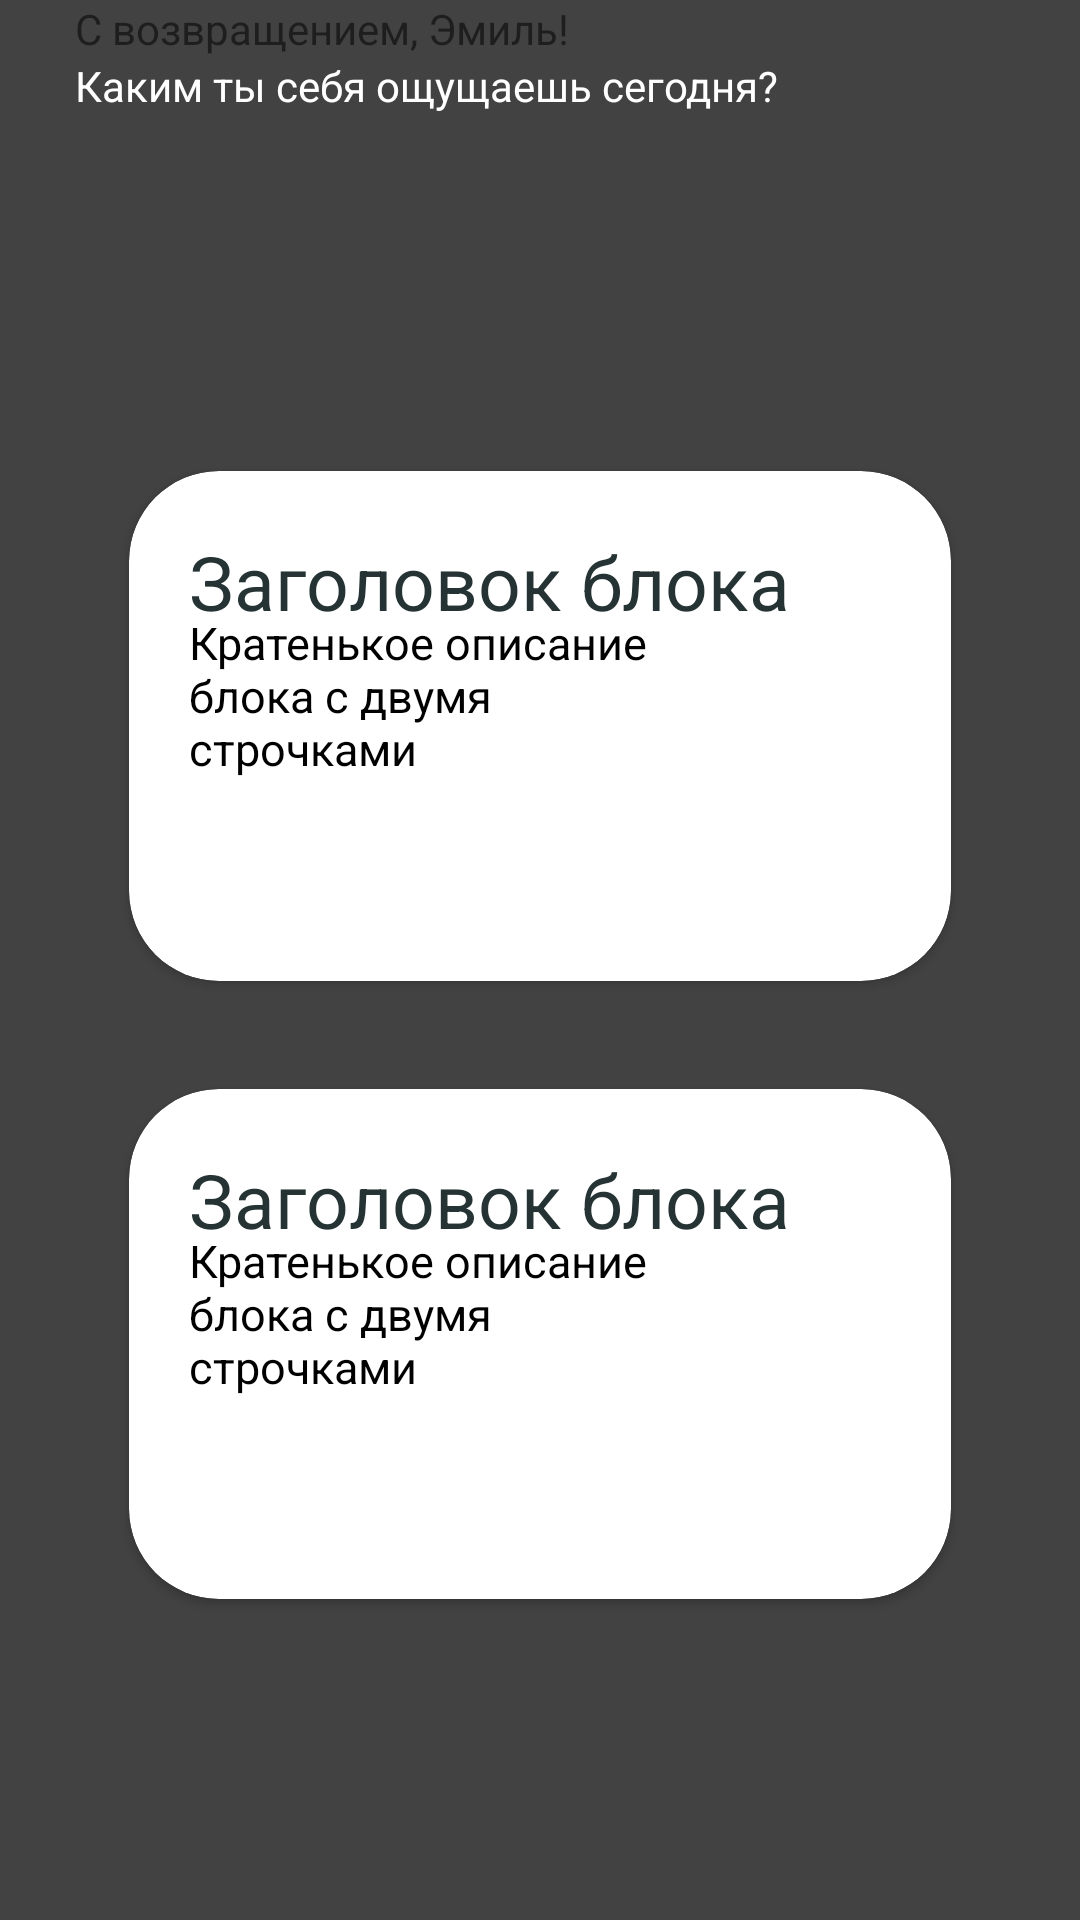

Write the Android layout XML for this screen, with the resource values it uses.
<!-- AndroidManifest.xml: application theme Theme.WSapp -->
<!-- res/layout/fragment_home.xml -->
<?xml version="1.0" encoding="utf-8"?>
<LinearLayout xmlns:android="http://schemas.android.com/apk/res/android"
    xmlns:tools="http://schemas.android.com/tools"
    android:layout_width="match_parent"
    android:layout_height="match_parent"
    android:orientation="vertical"
    android:paddingHorizontal="25dp"
    android:background="@color/cardview_dark_background"
    tools:context=".ui.home.HomeFragment">

    <TextView
        android:id="@+id/textGreetings"
        android:layout_width="match_parent"
        android:layout_height="wrap_content"
        android:text="С возвращением, Эмиль!" />

    <TextView
        android:id="@+id/textView4"
        android:layout_width="match_parent"
        android:layout_height="wrap_content"
        android:text="Каким ты себя ощущаешь сегодня?"
        android:textColor="@color/white" />

    <androidx.recyclerview.widget.RecyclerView
        android:id="@+id/feelings_recycler"
        android:layout_width="match_parent"
        android:layout_height="85dp"
        android:layout_marginVertical="8dp"
        android:orientation="horizontal"
        tools:listitem="@layout/list_item" />

    <include layout="@layout/card_item" />
    <include layout="@layout/card_item" />

</LinearLayout>
<!-- res/layout/list_item.xml (included above) -->
<?xml version="1.0" encoding="utf-8"?>
<LinearLayout xmlns:android="http://schemas.android.com/apk/res/android"
    android:layout_width="wrap_content"
    android:layout_height="wrap_content"
    xmlns:app="http://schemas.android.com/apk/res-auto"
    android:paddingRight="10dp"
    android:paddingLeft="10dp"
    android:orientation="vertical">

    <androidx.cardview.widget.CardView
        android:layout_width="65dp"
        android:layout_height="65dp"
        android:background="@color/white"
        app:cardCornerRadius="20dp">

        <ImageView
            android:id="@+id/list_icon"
            android:layout_width="30dp"
            android:layout_height="30dp"
            android:layout_gravity="center"/>
    </androidx.cardview.widget.CardView>

    <TextView
        android:id="@+id/list_text"
        android:layout_width="wrap_content"
        android:layout_height="wrap_content"
        android:layout_gravity="center_horizontal"
        android:layout_marginTop="7dp"
        android:text="текст"
        android:textColor="@color/black"
        android:textSize="12sp" />
</LinearLayout>
<!-- res/layout/card_item.xml (included above) -->
<?xml version="1.0" encoding="utf-8"?>
<androidx.cardview.widget.CardView xmlns:android="http://schemas.android.com/apk/res/android"
    android:layout_width="match_parent"
    android:layout_height="wrap_content"
    xmlns:app="http://schemas.android.com/apk/res-auto"
    android:background="@color/white"
    android:layout_margin="18dp"
    app:cardCornerRadius="30dp">

    <FrameLayout
        android:layout_width="match_parent"
        android:layout_height="170dp"
        android:padding="20dp">

    <TextView
        android:layout_width="wrap_content"
        android:layout_height="wrap_content"
        android:textSize="25sp"
        android:textColor="#253334"
        android:text="Заголовок блока"/>

    <TextView
        android:layout_width="180dp"
        android:layout_height="wrap_content"
        android:textSize="15sp"
        android:layout_gravity="center|left"
        android:textColor="#000000"
        android:layout_marginBottom="10dp"
        android:text="Кратенькое описание блока с двумя строчками"/>

    </FrameLayout>

</androidx.cardview.widget.CardView>
<!-- resources referenced by this layout -->
<resources>
  <style name="Theme.WSapp" parent="Theme.MaterialComponents.DayNight.DarkActionBar">
          
          <item name="colorPrimary">@color/purple_500</item>
          <item name="colorPrimaryVariant">@color/purple_700</item>
          <item name="colorOnPrimary">@color/white</item>
          
          <item name="colorSecondary">@color/teal_200</item>
          <item name="colorSecondaryVariant">@color/teal_700</item>
          <item name="colorOnSecondary">@color/black</item>
          
          <item name="android:statusBarColor" tools:targetApi="l">?attr/colorPrimaryVariant</item>
          
      </style>
  <!-- not gathered from this repository: default colours our renderer supplied (Android Studio template values) -->
  <color name="purple_500">#FF6200EE</color>
  <color name="purple_700">#FF3700B3</color>
  <color name="teal_200">#FF03DAC5</color>
  <color name="teal_700">#FF018786</color>
  <color name="black">#FF000000</color>
  <color name="white">#FFFFFFFF</color>
</resources>
